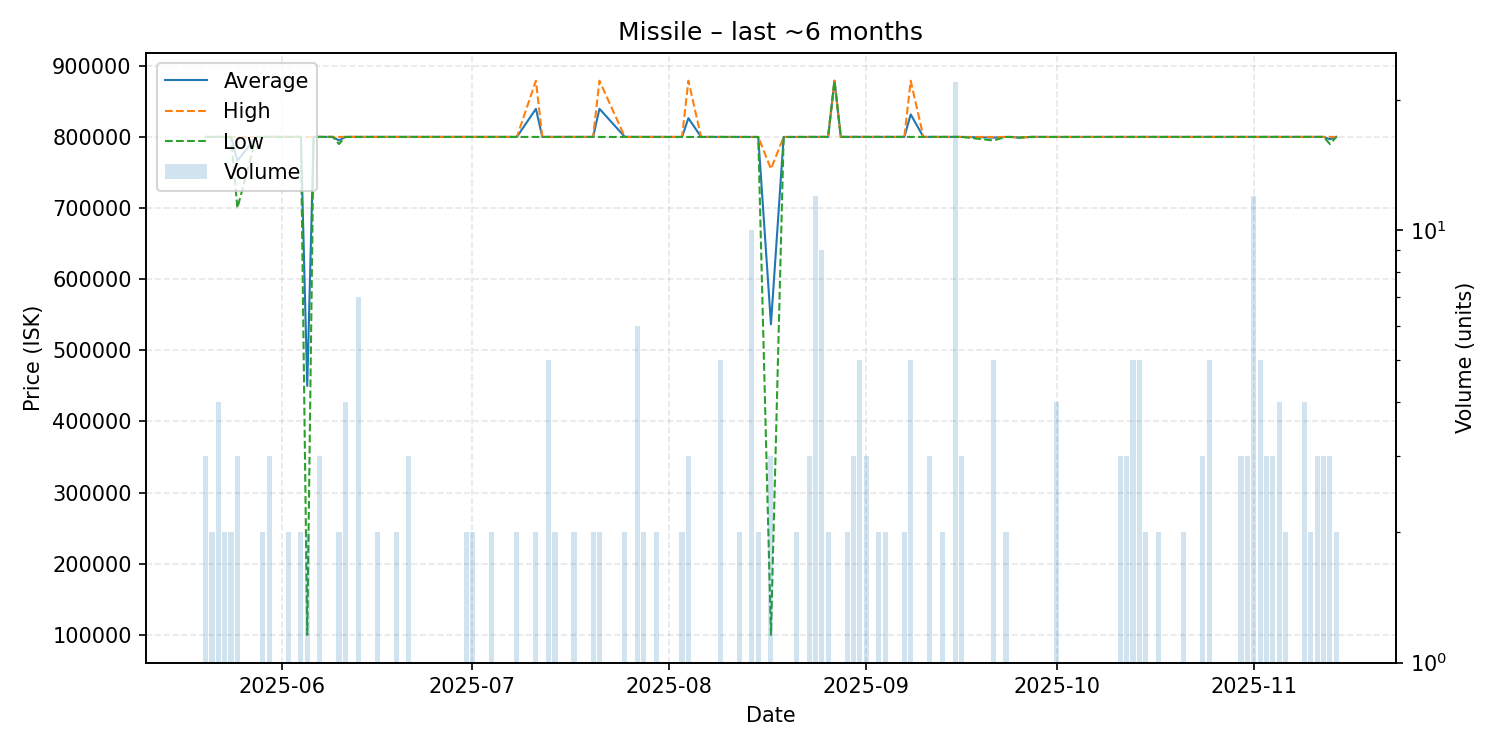

The file beside this chart, header and first rows:
date, average, highest, lowest, order_count, volume
2025-05-20, 800000, 800000, 800000, 3, 3
2025-05-21, 800000, 800000, 800000, 2, 2
2025-05-22, 800000, 800000, 800000, 4, 4
2025-05-23, 800000, 800000, 800000, 2, 2
2025-05-24, 800000, 800000, 800000, 2, 2
2025-05-25, 766633, 799950, 700000, 3, 3
2025-05-28, 800000, 800000, 800000, 1, 1
2025-05-29, 800000, 800000, 800000, 2, 2
2025-05-30, 800000, 800000, 800000, 3, 3
2025-05-31, 800000, 800000, 800000, 1, 1
2025-06-02, 800000, 800000, 800000, 2, 2
2025-06-03, 800000, 800000, 800000, 1, 1
2025-06-04, 800000, 800000, 800000, 2, 2
2025-06-05, 450000, 800000, 100000, 2, 2
2025-06-06, 800000, 800000, 800000, 1, 1
2025-06-07, 800000, 800000, 800000, 3, 3
2025-06-08, 800000, 800000, 800000, 1, 1
2025-06-09, 800000, 800000, 800000, 1, 1
2025-06-10, 795000, 800000, 790000, 2, 2
2025-06-11, 800000, 800000, 800000, 4, 4
2025-06-12, 800000, 800000, 800000, 1, 1
2025-06-13, 800000, 800000, 800000, 3, 7
2025-06-14, 800000, 800000, 800000, 1, 1
2025-06-16, 800000, 800000, 800000, 2, 2
2025-06-19, 800000, 800000, 800000, 2, 2
2025-06-20, 800000, 800000, 800000, 1, 1
2025-06-21, 800000, 800000, 800000, 3, 3
2025-06-22, 800000, 800000, 800000, 1, 1
2025-06-27, 800000, 800000, 800000, 1, 1
2025-06-28, 800000, 800000, 800000, 1, 1
2025-06-30, 800000, 800000, 800000, 2, 2
2025-07-01, 800000, 800000, 800000, 2, 2
2025-07-04, 800000, 800000, 800000, 2, 2
2025-07-08, 800000, 800000, 800000, 2, 2
2025-07-11, 839500, 879000, 800000, 2, 2
2025-07-12, 800000, 800000, 800000, 1, 1
2025-07-13, 800000, 800000, 800000, 5, 5
2025-07-14, 800000, 800000, 800000, 2, 2
2025-07-17, 800000, 800000, 800000, 2, 2
2025-07-20, 800000, 800000, 800000, 2, 2
2025-07-21, 839500, 879000, 800000, 2, 2
2025-07-25, 800000, 800000, 800000, 2, 2
2025-07-26, 800000, 800000, 800000, 1, 1
2025-07-27, 800000, 800000, 800000, 4, 6
2025-07-28, 800000, 800000, 800000, 2, 2
2025-07-29, 800000, 800000, 800000, 1, 1
2025-07-30, 800000, 800000, 800000, 2, 2
2025-07-31, 800000, 800000, 800000, 1, 1
2025-08-01, 799900, 799900, 799900, 1, 1
2025-08-03, 799950, 800000, 799900, 2, 2
2025-08-04, 826333, 879000, 800000, 3, 3
2025-08-06, 800000, 800000, 800000, 1, 1
2025-08-09, 800000, 800000, 800000, 2, 5
2025-08-10, 800000, 800000, 800000, 1, 1
2025-08-12, 800000, 800000, 800000, 2, 2
2025-08-14, 800000, 800000, 800000, 3, 10
2025-08-15, 799900, 799900, 799900, 2, 2
2025-08-17, 536633, 754950, 100000, 3, 3
2025-08-19, 799900, 799900, 799900, 1, 1
2025-08-20, 799900, 799900, 799900, 1, 1
... 68 more rows
